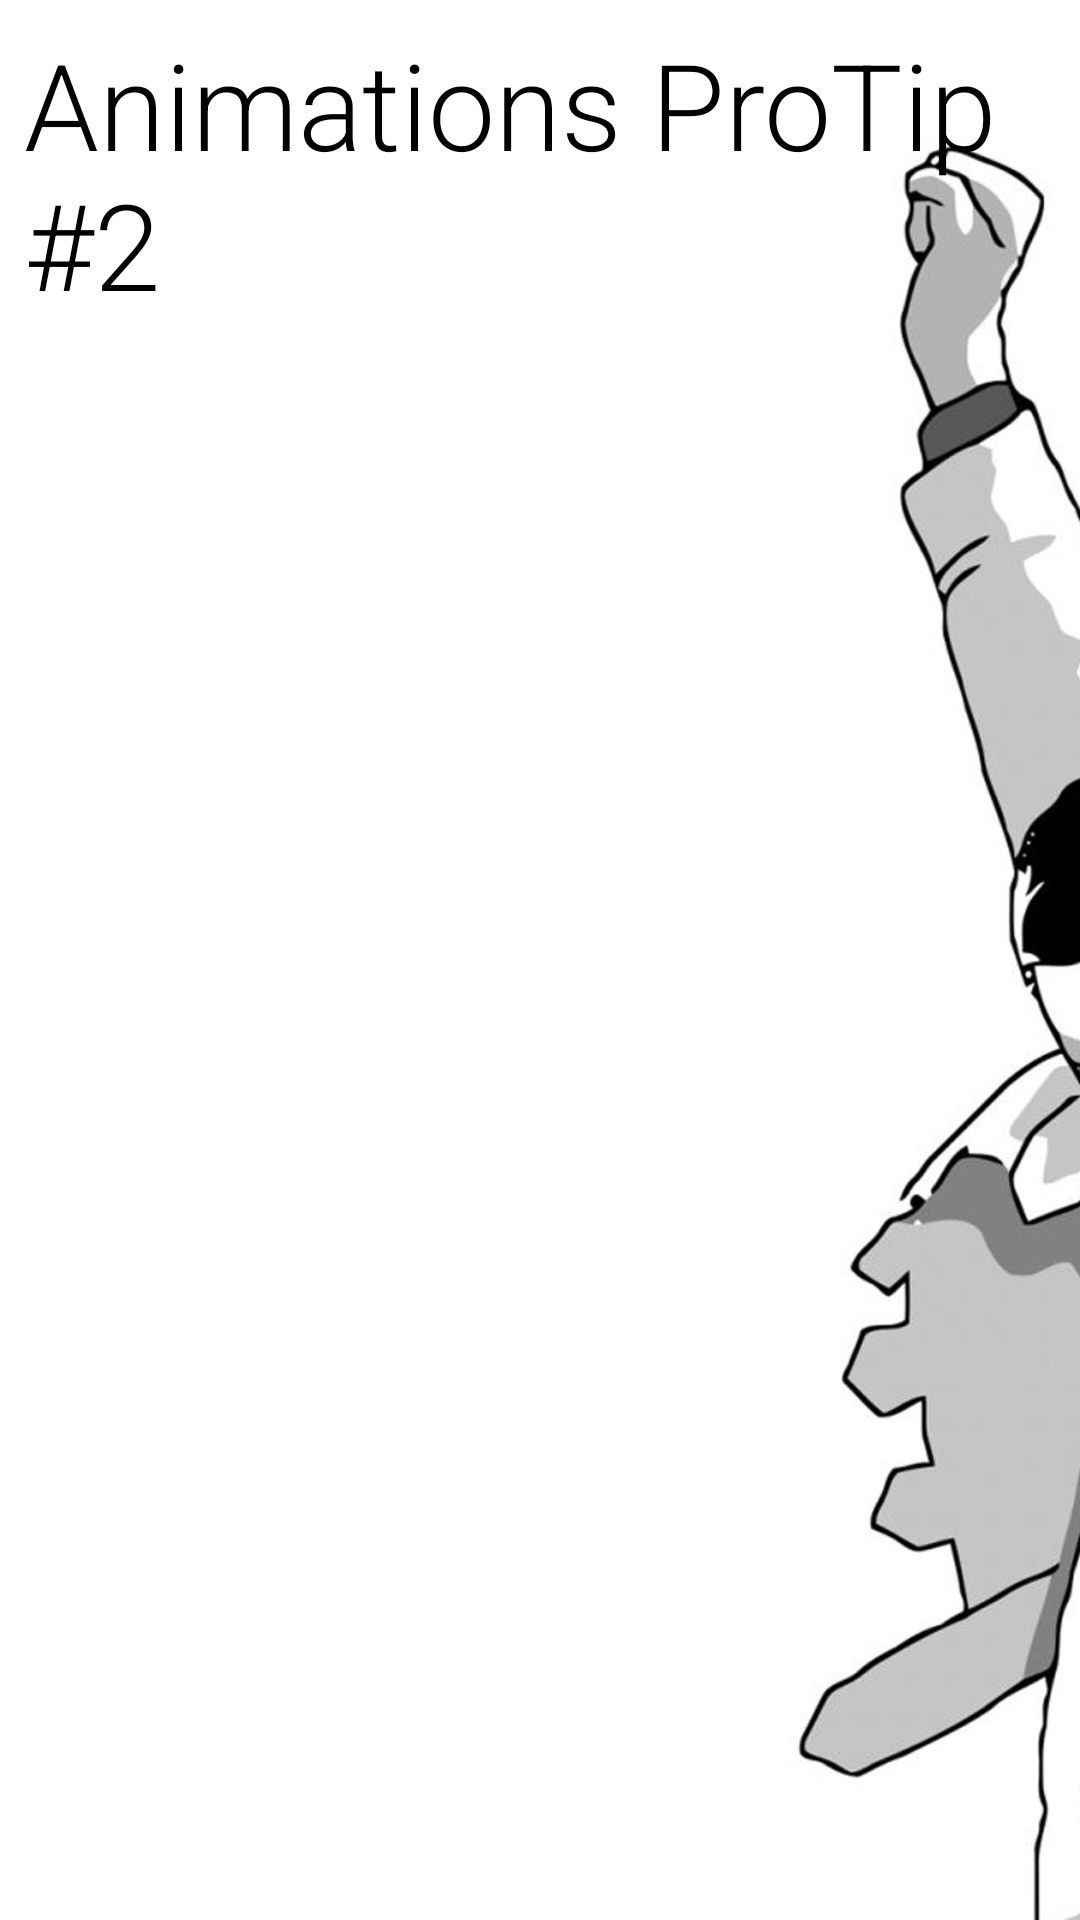

Here is an Android app screen rendered from its layout file. Give the layout XML and the strings, colors and styles it references.
<!-- AndroidManifest.xml: fallback theme Theme.MaterialComponents.DayNight.NoActionBar -->
<!-- res/layout/screen_slide18.xml -->
<RelativeLayout xmlns:android="http://schemas.android.com/apk/res/android"
                android:layout_width="match_parent"
                android:layout_height="match_parent">
    <ImageView
            android:id="@+id/iv_protip"
            android:layout_width="match_parent"
            android:layout_height="match_parent"
            android:src="@drawable/slide17_protip"
            android:layout_centerHorizontal="true"
            android:scaleType="centerCrop"/>
    <TextView
            android:id="@+id/tv_title"
            android:layout_width="wrap_content"
            android:layout_height="wrap_content"
            android:layout_alignParentTop="true"
            android:layout_alignParentLeft="true"
            android:layout_marginTop="8dip"
            android:layout_marginLeft="8dip"
            android:textColor="@android:color/black"
            style="@style/text_slide_title"
            android:text="Animations ProTip #2"/>

</RelativeLayout>
<!-- resources referenced by this layout -->
<resources>
  <!-- drawable slide17_protip: jpg bitmap (drawable-xhdpi, 196399 bytes) -->
  <style name="text_slide_title">
          <item name="android:textSize">40sp</item>
          <item name="android:textColor">@android:color/white</item>
          <item name="android:fontFamily">sans-serif-light</item>
      </style>
</resources>
